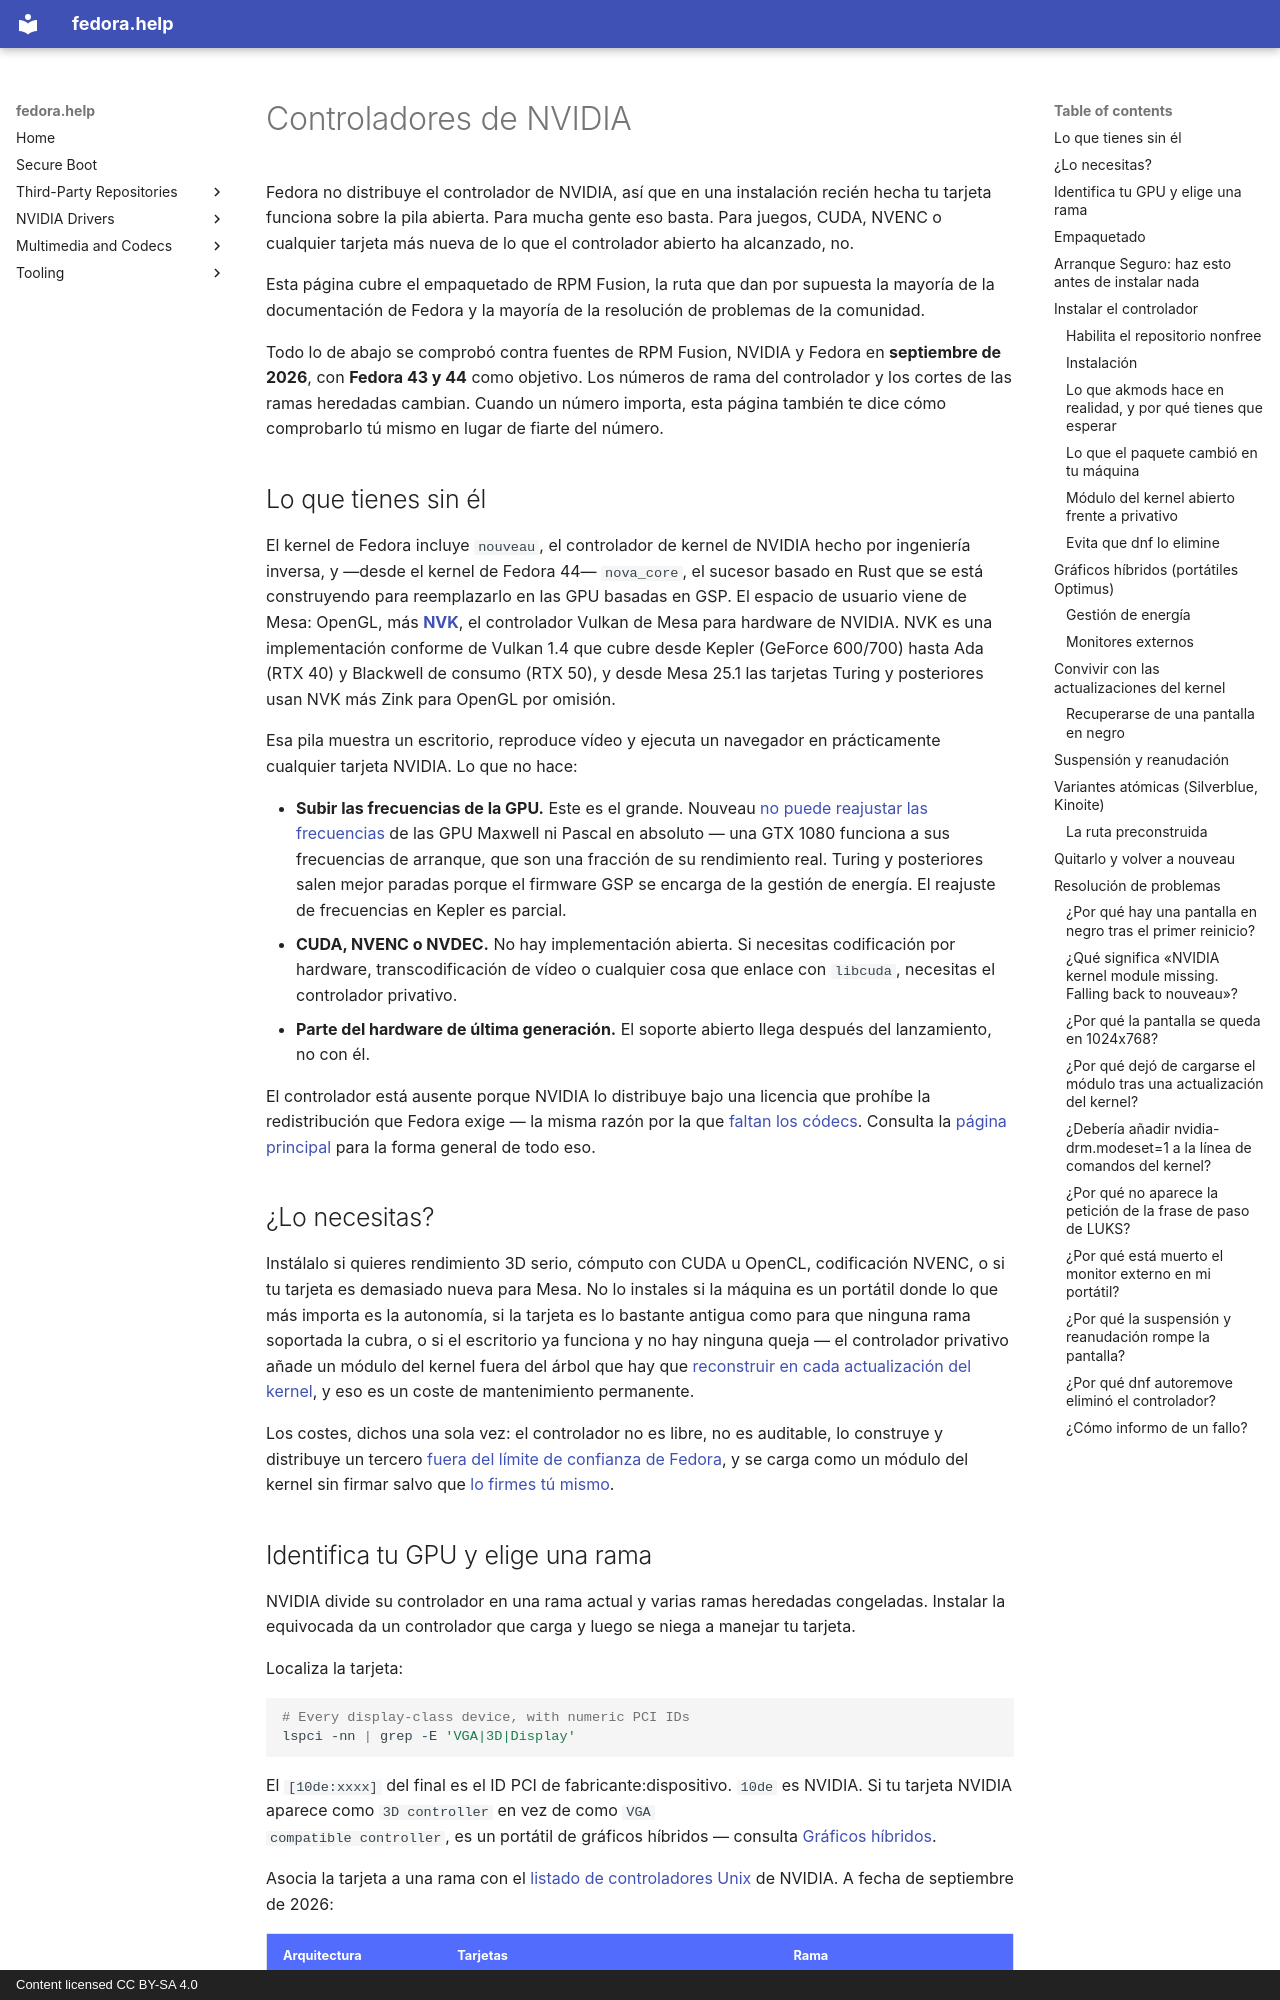

repository: akdev1l/fedora.help · page: es/nvidia/index.html · generator: mkdocs · copyright: Content licensed CC BY-SA 4.0

# Controladores de NVIDIA

Fedora no distribuye el controlador de NVIDIA, así que en una instalación
recién hecha tu tarjeta funciona sobre la pila abierta. Para mucha gente eso
basta. Para juegos, CUDA, NVENC o cualquier tarjeta más nueva de lo que el
controlador abierto ha alcanzado, no.

Esta página cubre el empaquetado de RPM Fusion, la ruta que dan por supuesta la
mayoría de la documentación de Fedora y la mayoría de la resolución de
problemas de la comunidad.

Todo lo de abajo se comprobó contra fuentes de RPM Fusion, NVIDIA y Fedora en
**septiembre de 2026**, con **Fedora 43 y 44** como objetivo. Los números de
rama del controlador y los cortes de las ramas heredadas cambian. Cuando un
número importa, esta página también te dice cómo comprobarlo tú mismo en lugar
de fiarte del número.

## Lo que tienes sin él { #what-you-get-without-it }

El kernel de Fedora incluye `nouveau`, el controlador de kernel de NVIDIA hecho
por ingeniería inversa, y —desde el kernel de Fedora 44— `nova_core`, el
sucesor basado en Rust que se está construyendo para reemplazarlo en las GPU
basadas en GSP. El espacio de usuario viene de Mesa: OpenGL, más
[**NVK**][nvk], el controlador Vulkan de Mesa para hardware de NVIDIA. NVK es
una implementación conforme de Vulkan 1.4 que cubre desde Kepler
(GeForce 600/700) hasta Ada (RTX 40) y Blackwell de consumo (RTX 50), y desde
Mesa 25.1 las tarjetas Turing y posteriores usan NVK más Zink para OpenGL por
omisión.

Esa pila muestra un escritorio, reproduce vídeo y ejecuta un navegador en
prácticamente cualquier tarjeta NVIDIA. Lo que no hace:

- **Subir las frecuencias de la GPU.** Este es el grande. Nouveau
  [no puede reajustar las frecuencias][nouveau-pm] de las GPU Maxwell ni
  Pascal en absoluto — una GTX 1080 funciona a sus frecuencias de arranque, que
  son una fracción de su rendimiento real. Turing y posteriores salen mejor
  paradas porque el firmware GSP se encarga de la gestión de energía. El
  reajuste de frecuencias en Kepler es parcial.
- **CUDA, NVENC o NVDEC.** No hay implementación abierta. Si necesitas
  codificación por hardware, transcodificación de vídeo o cualquier cosa que
  enlace con `libcuda`, necesitas el controlador privativo.
- **Parte del hardware de última generación.** El soporte abierto llega después
  del lanzamiento, no con él.

El controlador está ausente porque NVIDIA lo distribuye bajo una licencia que
prohíbe la redistribución que Fedora exige — la misma razón por la que
[faltan los códecs](../multimedia/index.md#why-the-multimedia-stack-is-limited).
Consulta la [página principal][index] para la forma general de todo eso.

## ¿Lo necesitas? { #do-you-need-it }

Instálalo si quieres rendimiento 3D serio, cómputo con CUDA u OpenCL,
codificación NVENC, o si tu tarjeta es demasiado nueva para Mesa. No lo
instales si la máquina es un portátil donde lo que más importa es la autonomía,
si la tarjeta es lo bastante antigua como para que ninguna rama soportada la
cubra, o si el escritorio ya funciona y no hay ninguna queja — el controlador
privativo añade un módulo del kernel fuera del árbol que hay que
[reconstruir en cada actualización del kernel](#living-with-kernel-updates), y
eso es un coste de mantenimiento permanente.

Los costes, dichos una sola vez: el controlador no es libre, no es auditable,
lo construye y distribuye un tercero
[fuera del límite de confianza de Fedora](../repositories/index.md#what-you-are-agreeing-to),
y se carga como un módulo del kernel sin firmar salvo que
[lo firmes tú mismo](../secure-boot.md#enrolling-your-own-key).
